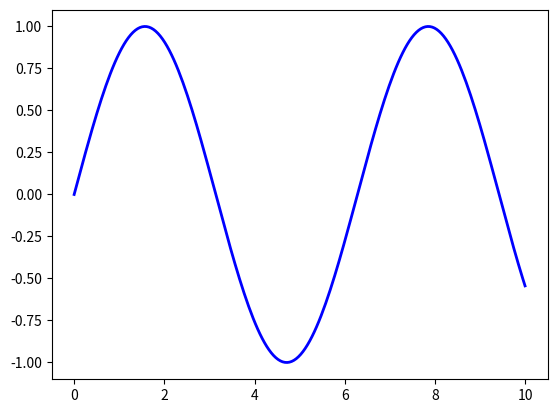

The matplotlib source for this figure:
import matplotlib.pyplot as plt
import numpy as np

x = np.linspace(0, 10, 200)
y = np.sin(x)
fig, ax = plt.subplots()
print(123455)
ax.plot(x, y, 'b-', linewidth=2)
